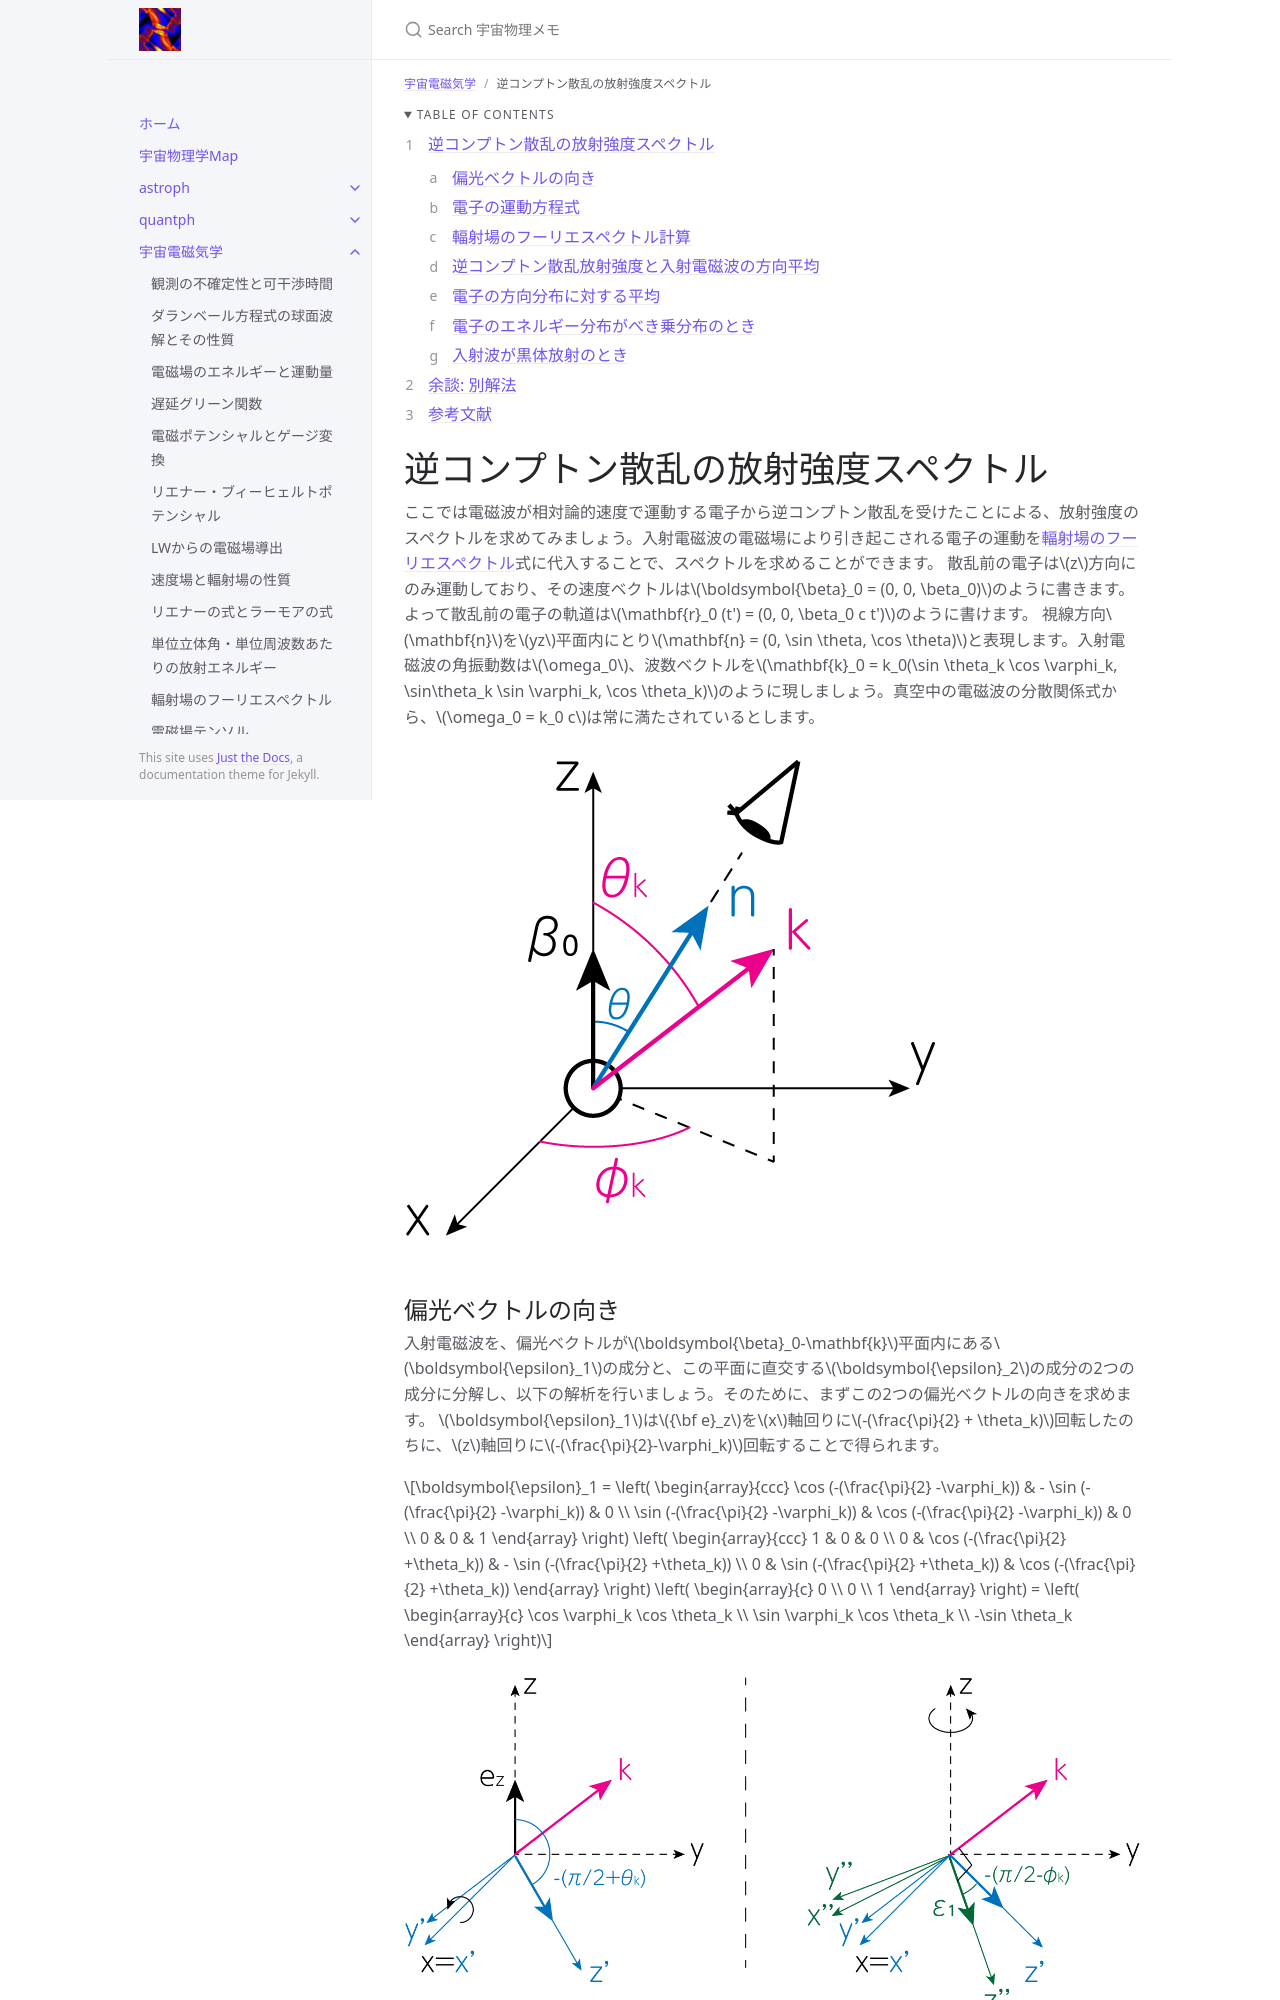

repository: github-nakasho/github-nakasho.github.io · page: astroelec/ics_spectrum.html · generator: jekyll

---
layout: default
title: 逆コンプトン散乱の放射強度スペクトル
parent: 宇宙電磁気学
math: mathjax3
permalink: /astroelec/ics_spectrum
nav_order: 33
---

{: .no_toc }

<details open markdown="block">
  <summary>
    Table of contents
  </summary>
  {: .text-delta }
1. TOC
{:toc}
</details>

{% include adsense.html %}

# 逆コンプトン散乱の放射強度スペクトル

ここでは電磁波が相対論的速度で運動する電子から逆コンプトン散乱を受けたことによる、放射強度のスペクトルを求めてみましょう。入射電磁波の電磁場により引き起こされる電子の運動を[輻射場のフーリエスペクトル](/astroelec/rad_fourier)式に代入することで、スペクトルを求めることができます。
散乱前の電子は$$z$$方向にのみ運動しており、その速度ベクトルは$$\boldsymbol{\beta}_0 = (0, 0, \beta_0)$$のように書きます。よって散乱前の電子の軌道は$$\mathbf{r}_0 (t') = (0, 0, \beta_0 c t')$$のように書けます。
視線方向$$\mathbf{n}$$を$$yz$$平面内にとり$$\mathbf{n} = (0, \sin \theta, \cos \theta)$$と表現します。入射電磁波の角振動数は$$\omega_0$$、波数ベクトルを$$\mathbf{k}_0 = k_0(\sin \theta_k \cos \varphi_k, \sin\theta_k \sin \varphi_k, \cos \theta_k)$$のように現しましょう。真空中の電磁波の分散関係式から、$$\omega_0 = k_0 c$$は常に満たされているとします。

![](/assets/images/astroelec/ics_spectrum_01.png)

## 偏光ベクトルの向き

入射電磁波を、偏光ベクトルが$$\boldsymbol{\beta}_0-\mathbf{k}$$平面内にある$$\boldsymbol{\epsilon}_1$$の成分と、この平面に直交する$$\boldsymbol{\epsilon}_2$$の成分の2つの成分に分解し、以下の解析を行いましょう。そのために、まずこの2つの偏光ベクトルの向きを求めます。
$$\boldsymbol{\epsilon}_1$$は$${\bf e}_z$$を$$x$$軸回りに$$-(\frac{\pi}{2} + \theta_k)$$回転したのちに、$$z$$軸回りに$$-(\frac{\pi}{2}-\varphi_k)$$回転することで得られます。

$$
\boldsymbol{\epsilon}_1 = 
\left( \begin{array}{ccc}
\cos (-(\frac{\pi}{2} -\varphi_k)) & - \sin (-(\frac{\pi}{2} -\varphi_k)) & 0 \\
\sin (-(\frac{\pi}{2} -\varphi_k)) & \cos (-(\frac{\pi}{2} -\varphi_k)) & 0 \\
0 & 0 & 1
\end{array} \right)
\left( \begin{array}{ccc}
1 & 0 & 0 \\
0 & \cos (-(\frac{\pi}{2} +\theta_k)) & - \sin (-(\frac{\pi}{2} +\theta_k)) \\
0 & \sin (-(\frac{\pi}{2} +\theta_k)) & \cos (-(\frac{\pi}{2} +\theta_k)) 
\end{array} \right)
\left( \begin{array}{c}
0 \\
0 \\
1
\end{array} \right) 
= \left( \begin{array}{c}
\cos \varphi_k \cos \theta_k \\
\sin \varphi_k \cos \theta_k \\
-\sin \theta_k
\end{array} \right) 
$$

![](/assets/images/astroelec/ics_spectrum_02.png)

上図左パネルは$$z$$軸周りに回転する変換、右パネルは$$x$$軸周りに回転する変換です。次に、$$\boldsymbol{\epsilon}_2$$は$${\bf e}_y$$を$$z$$軸回りに$$\varphi_k$$回転することで得られます。

$$
\boldsymbol{\epsilon}_2 
= \left( \begin{array}{c}
-\sin \varphi_k \\
\cos \varphi_k \\
0
\end{array} \right)
$$

このようにすることで、$$\boldsymbol{\beta}_0-\mathbf{k}$$平面内にありながら$$\mathbf{k} \perp \boldsymbol{\epsilon}_1$$を満たす偏光ベクトル$$\boldsymbol{\epsilon}_1$$と、$$\boldsymbol{\epsilon}_1, \mathbf{k}$$の両方に直交する偏光ベクトル$$\boldsymbol{\epsilon}_2$$を定めることができます。

```
3次元の回転を2次元紙面上で描くの無理ゲーすぎる...そのうち3DCGを用いた説明図を掲載予定です。
必要であれば、自分でペンを3本持って実際に回転させるのもありかもしれません。
```
